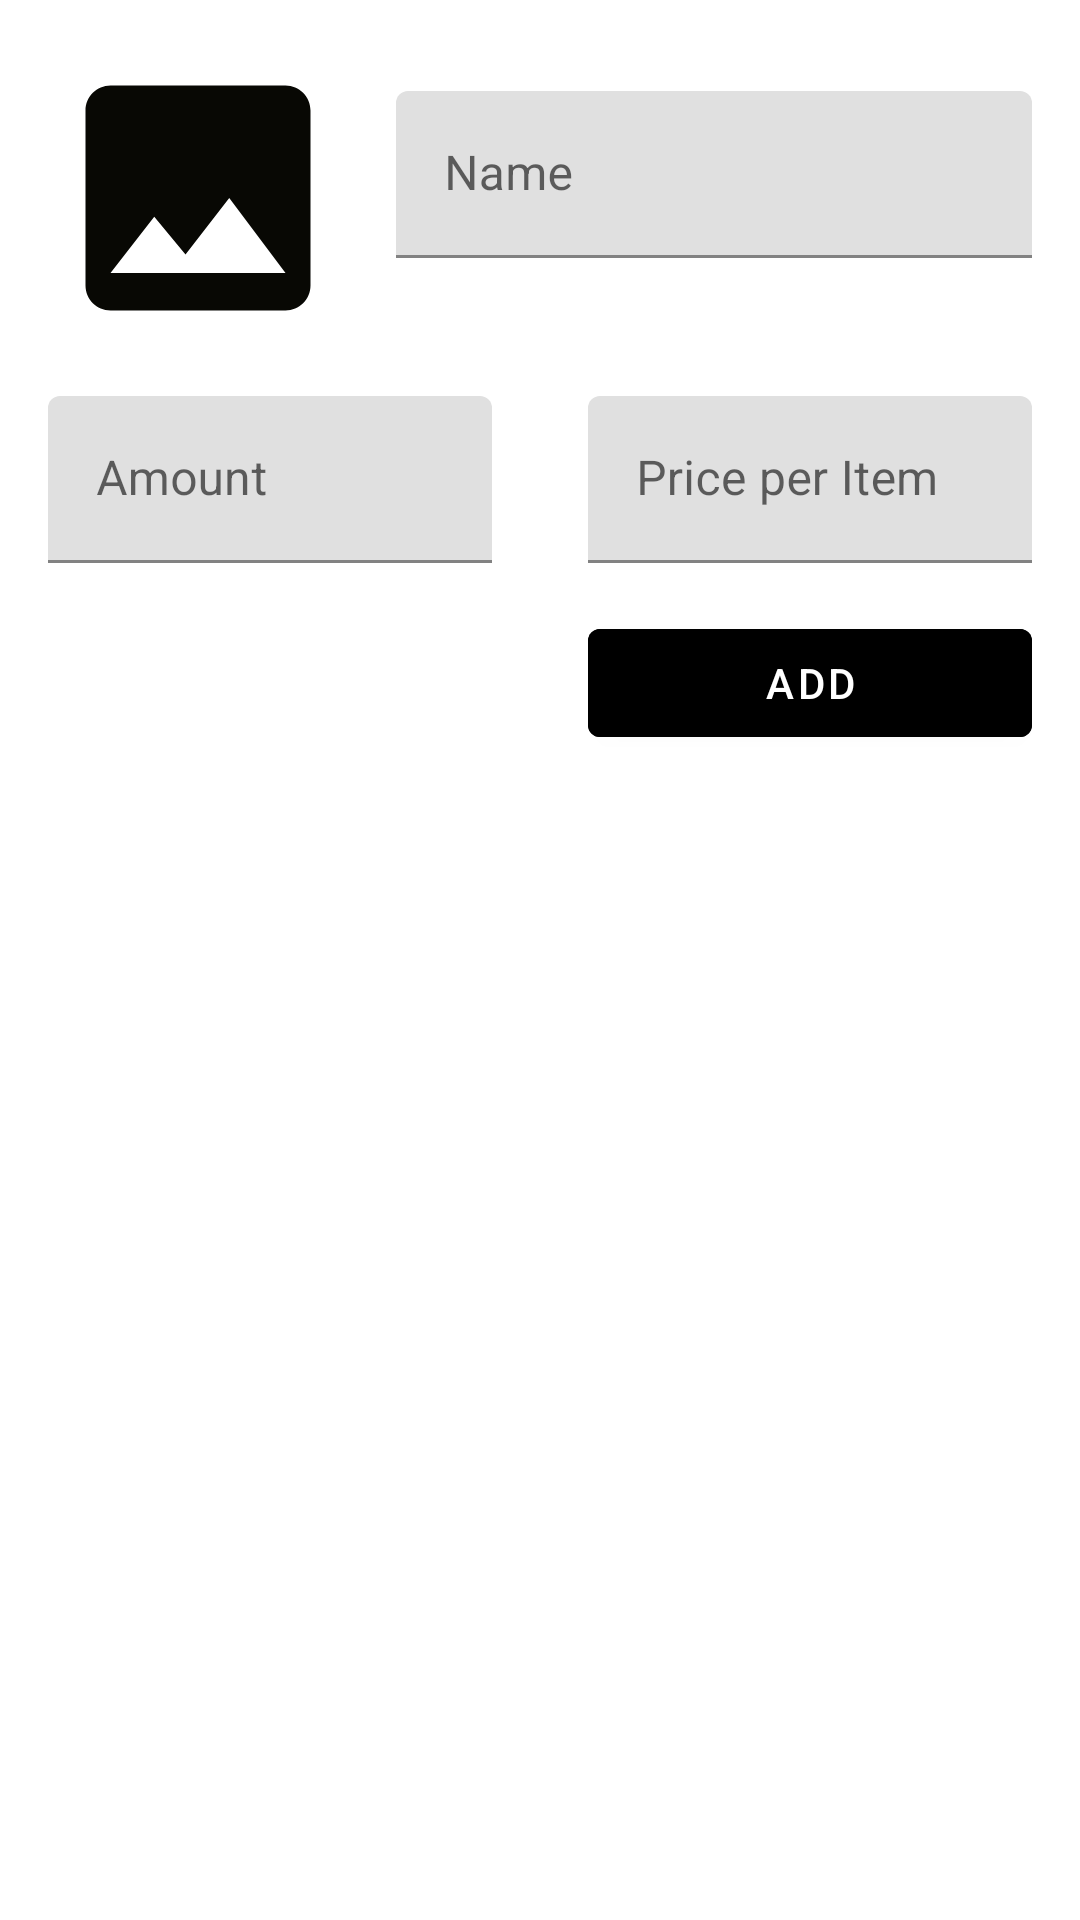

Layout XML and referenced resources for this Android screen:
<!-- AndroidManifest.xml: application theme Theme.UnitTesting -->
<!-- res/layout/fragment_add_shopping_item.xml -->
<?xml version="1.0" encoding="utf-8"?>
<FrameLayout xmlns:android="http://schemas.android.com/apk/res/android"
    xmlns:tools="http://schemas.android.com/tools"
    android:layout_width="match_parent"
    android:layout_height="match_parent"
    xmlns:app="http://schemas.android.com/apk/res-auto"
    tools:context=".ui.fragment.AddShoppingItemFragment">

    


    <androidx.constraintlayout.widget.ConstraintLayout
        android:layout_width="match_parent"
        android:layout_height="match_parent">
        <ImageView
            android:id="@+id/ivShoppingImage1"
            android:layout_width="100dp"
            android:layout_height="100dp"
            android:layout_margin="16dp"
            android:src="@drawable/ic_baseline_image_24"
            android:scaleType="centerCrop"
            app:layout_constraintStart_toStartOf="parent"
            app:layout_constraintTop_toTopOf="parent" />

        <com.google.android.material.textfield.TextInputLayout
            android:id="@+id/textInputLayout"
            android:layout_width="0dp"
            android:layout_height="wrap_content"
            android:layout_margin="16dp"
            android:hint="Name"
            app:layout_constraintBottom_toBottomOf="@+id/ivShoppingImage1"
            app:layout_constraintEnd_toEndOf="parent"
            app:layout_constraintStart_toEndOf="@+id/ivShoppingImage1"
            app:layout_constraintTop_toTopOf="parent">

            <com.google.android.material.textfield.TextInputEditText
                android:id="@+id/etShoppingItemName"
                android:layout_width="match_parent"
                android:layout_height="match_parent"
                android:inputType="textAutoComplete" />

        </com.google.android.material.textfield.TextInputLayout>

        <com.google.android.material.textfield.TextInputLayout
            android:id="@+id/textInputLayout3"
            android:layout_width="0dp"
            android:layout_height="wrap_content"
            android:layout_margin="16dp"
            android:hint="Amount"
            app:layout_constraintEnd_toStartOf="@+id/textInputLayout2"
            app:layout_constraintHorizontal_bias="0.5"
            app:layout_constraintStart_toStartOf="parent"
            app:layout_constraintTop_toBottomOf="@+id/ivShoppingImage1">

            <com.google.android.material.textfield.TextInputEditText
                android:id="@+id/etShoppingItemAmount"
                android:layout_width="match_parent"
                android:layout_height="match_parent"
                android:inputType="number"/>

        </com.google.android.material.textfield.TextInputLayout>

        <com.google.android.material.textfield.TextInputLayout
            android:id="@+id/textInputLayout2"
            android:layout_width="0dp"
            android:layout_height="wrap_content"
            android:layout_margin="16dp"
            android:hint="Price per Item"
            app:layout_constraintEnd_toEndOf="parent"
            app:layout_constraintHorizontal_bias="0.5"
            app:layout_constraintStart_toEndOf="@+id/textInputLayout3"
            app:layout_constraintTop_toBottomOf="@+id/ivShoppingImage1">

            <com.google.android.material.textfield.TextInputEditText
                android:id="@+id/etShoppingItemPrice"
                android:layout_width="match_parent"
                android:layout_height="match_parent"
                android:inputType="numberDecimal" />

        </com.google.android.material.textfield.TextInputLayout>

        <com.google.android.material.button.MaterialButton
            android:id="@+id/btnAddShoppingItem"
            android:layout_width="0dp"
            android:layout_height="wrap_content"
            android:layout_marginTop="16dp"
            android:layout_marginRight="16dp"
            android:textColor="#FFF"
            android:text="Add"
            android:backgroundTint="#000"
            app:layout_constraintEnd_toEndOf="parent"
            app:layout_constraintStart_toStartOf="@+id/textInputLayout2"
            app:layout_constraintTop_toBottomOf="@+id/textInputLayout2" />

    </androidx.constraintlayout.widget.ConstraintLayout>
</FrameLayout>
<!-- resources referenced by this layout -->
<resources>
  <!-- drawable ic_baseline_image_24 (drawable) -->
  <vector android:height="24dp" android:tint="#080804"
      android:viewportHeight="24" android:viewportWidth="24"
      android:width="24dp" xmlns:android="http://schemas.android.com/apk/res/android">
      <path android:fillColor="@android:color/white" android:pathData="M21,19V5c0,-1.1 -0.9,-2 -2,-2H5c-1.1,0 -2,0.9 -2,2v14c0,1.1 0.9,2 2,2h14c1.1,0 2,-0.9 2,-2zM8.5,13.5l2.5,3.01L14.5,12l4.5,6H5l3.5,-4.5z"/>
  </vector>
  <style name="Theme.UnitTesting" parent="Theme.MaterialComponents.DayNight.DarkActionBar">
          
          <item name="colorPrimary">@color/purple_500</item>
          <item name="colorPrimaryVariant">@color/purple_700</item>
          <item name="colorOnPrimary">@color/white</item>
          
          <item name="colorSecondary">@color/teal_200</item>
          <item name="colorSecondaryVariant">@color/teal_700</item>
          <item name="colorOnSecondary">@color/black</item>
          
          <item name="android:statusBarColor" tools:targetApi="l">?attr/colorPrimaryVariant</item>
          
      </style>
  <!-- not gathered from this repository: default colours our renderer supplied (Android Studio template values) -->
  <color name="purple_500">#FF6200EE</color>
  <color name="purple_700">#FF3700B3</color>
  <color name="teal_200">#FF03DAC5</color>
  <color name="teal_700">#FF018786</color>
  <color name="black">#FF000000</color>
  <color name="white">#FFFFFFFF</color>
</resources>
